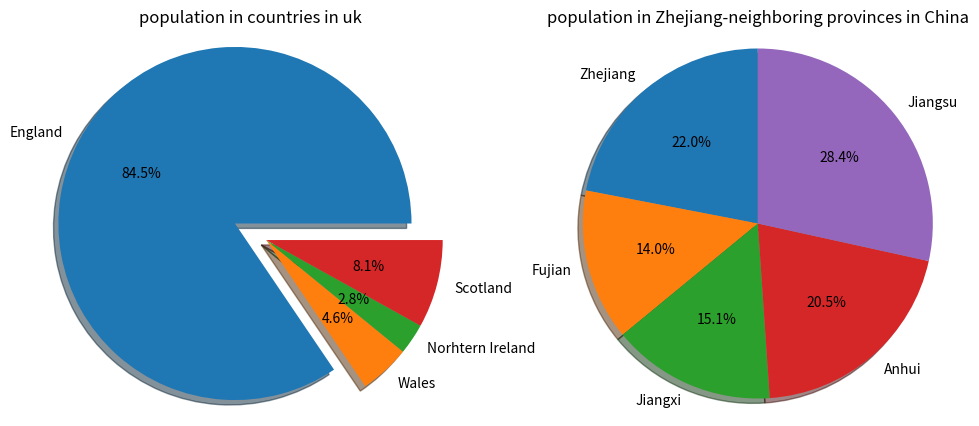

Recreate this plot in Python.
# store and show the population in UK countries and Zhejiang-neighboring provinces
# Procedures:
# 1.create two lists to store information about the population and sort them
# 2.draw a pie chart for population in the UK
# 3.draw a pie chart for population in provinces in China

uk_popu = [57.11, 3.13, 1.91, 5.45] # store population information in the UK
china_popu = [65.77, 41.88, 45.28, 61.27, 85.15] # store population information in Zhejiang-neighboring provinces
print(sorted(uk_popu)) # print sorted list of population in the UK
print(sorted(china_popu)) # print sorted list of population in Zhejiang-neighboring provinces

uk_countries_population = {"England": 57.11, "Wales": 3.13, "Norhtern Ireland": 1.91, "Scotland": 5.45} # store population information in the UK as dictionary
china_countries_population = {"Zhejiang": 65.77, "Fujian": 41.88, "Jiangxi": 45.28, "Anhui": 61.27, "Jiangsu": 85.15} # store population information in Zhejiang-neighboring provinces as dictionary

import matplotlib.pyplot as plt # import matplotlib.pyplot and name it plt
plt.figure(figsize = (12,5)) # show two pictures at the same time

plt.subplot(1,2,1) # create a subplot with 1 row and 2 columns, and draw this plot in the first column
labels = uk_countries_population.keys() # store the countries in the UK
sizes = uk_countries_population.values() # store the populations in countries in the UK
explode = (0.2,0,0,0) # specifies the fraction of the radius with which to offset each wedge (the population in England offsets 0.2 times of the radius)
plt.pie(sizes, explode = explode, labels = labels, autopct = "%.1f%%", shadow = True, startangle = 0) # draw the pie chart, with sizes/labels/explode as above, and the percentage is shown in fraction with one decimal place. Show the shadow and draw from the 0 angle
plt.title("population in countries in uk") # create a title called "population in countries in the UK"
plt.axis("equal") # ensure the pie chart is a perfect circle

plt.subplot(1,2,2) # create a subplot with 1 row and 2 columns, and draw this plot in the second column
labels = china_countries_population.keys() # store Zhejiang-neighboring provinces
sizes = china_countries_population.values() # store the populations in countries in Zhejiang-neighboring provinces
explode = (0,0,0,0,0) # # specifies the fraction of the radius with which to offset each wedge (no place is offset in this graph)
plt.pie(sizes, explode = explode, labels = labels, autopct = "%.1f%%", shadow = True, startangle = 90) # # draw the pie chart, with sizes/labels/explode as above, and the percentage is shown in fraction with one decimal place. Show the shadow and draw from the 90 angle
plt.title("population in Zhejiang-neighboring provinces in China") # create a title called "population in Zhejiang-neighboring provinces in China"
plt.axis("equal") # ensure the pie chart is a perfect circle

plt.show() # show the pie chart